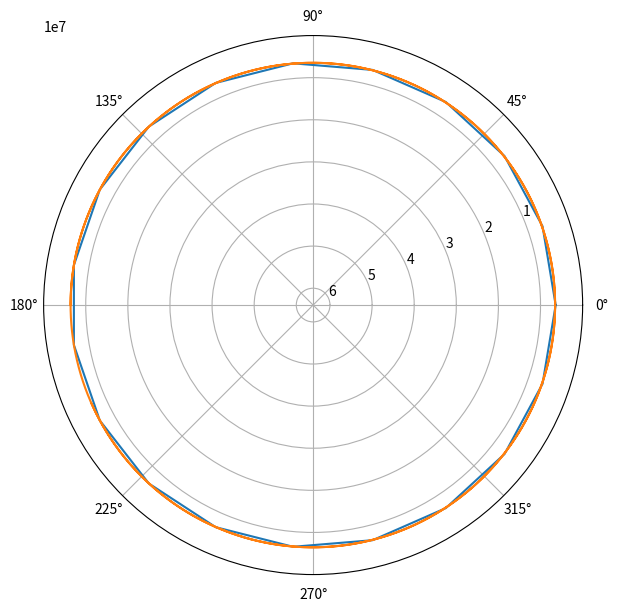

Here is the Python script that generated this plot:
## Using adaptive RK45 method.
"""
We will build 4th and 5th order RK integrator. Then we compare the error with the tolerance factor and increase/decrease the 'h' as per the requirements.
It will be a continous change in h.
For small trajectories, h will be small and for large trajectories, h will be large enough because acceleration changes slowly for far off distances.
"""


# Package importing
import numpy as np
import matplotlib.pyplot as plt



# Physical Constants
G = 6.67 * 1e-11
Me = 6 * 1e24 # kg
Re = 6.4 * 1e6 # m
u = 7.95 * 1e3 # m/s

# Initial Conditions
phi = np.radians(180)
theta = np.radians(0)
x_0, y_0 = Re*np.cos(phi), Re*np.sin(phi)
vx, vy = u*np.sin(phi + theta), -u*np.cos(phi + theta)

# Returning state function of the Satellite
def derivatives(state):
    x, y, vx, vy = state
    r = np.sqrt(x**2 + y**2)
    ax, ay = -G*Me*x/(r**3), -G*Me*y/(r**3)
    return np.array([vx, vy, ax, ay])

# Numerical Analysis
t = 0
h = 1
x_n, y_n, vx_n, vy_n = x_0, y_0, vx, vy
r_list = [Re]
phi_list = [phi]

while True:
    state = np.array([x_n, y_n, vx_n, vy_n])
    # RK1
    k1 = derivatives(state)
    # RK2
    mid_state = state + h*k1/2
    k2 = derivatives(mid_state)
    # RK3
    mid_state = state + h*k2/2
    k3 = derivatives(mid_state)
    # RK4
    final_state = state + h*k3
    k4 = derivatives(final_state)
    k_av = (k1 + 2*k2 + 2*k3 + k4)/6
    
    # Iteration
    state += k_av*h
    x_n, y_n, vx_n, vy_n = state
    r = np.sqrt(x_n**2 + y_n**2)
    phi = np.arctan2(y_n, x_n)
    r_list.append(r)
    phi_list.append(phi)
    t += h
    print(r, phi)
    
    if r > 20*Re or t > 1e4 or r < Re:
        break


fig, ax = plt.subplots(
    figsize=(7, 7),
    subplot_kw={"projection": "polar"}
)
ax.set_ylim(10*Re)


earth = ax.plot(np.linspace(0, 2*np.pi, 20), np.full(20, Re))
trajectory = ax.plot(phi_list, r_list)



plt.show()
